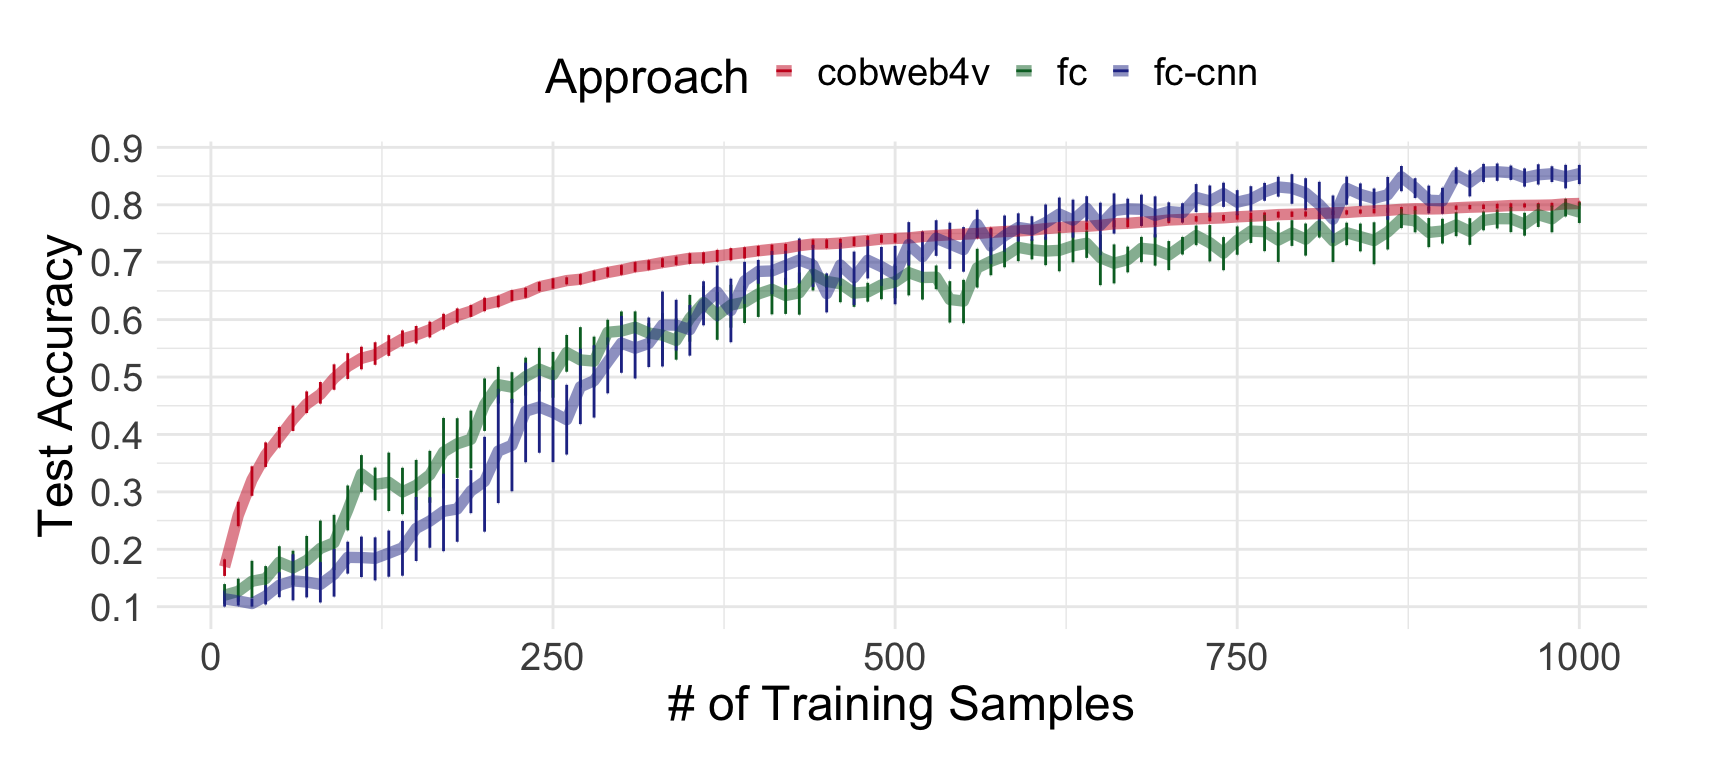

The file beside this chart, header and first rows:
TrainSet, TestSet, Model, Seed, Experiment, TestAccuracy
D1, All, cobweb4v, 350, 1, 0.1795
D2, All, cobweb4v, 350, 1, 0.3531
D3, All, cobweb4v, 350, 1, 0.3671
D4, All, cobweb4v, 350, 1, 0.3835
D5, All, cobweb4v, 350, 1, 0.4147
D6, All, cobweb4v, 350, 1, 0.4267
D7, All, cobweb4v, 350, 1, 0.4555
D8, All, cobweb4v, 350, 1, 0.4725
D9, All, cobweb4v, 350, 1, 0.5
D10, All, cobweb4v, 350, 1, 0.4959
D11, All, cobweb4v, 350, 1, 0.5057
D12, All, cobweb4v, 350, 1, 0.521
D13, All, cobweb4v, 350, 1, 0.5282
D14, All, cobweb4v, 350, 1, 0.5443
D15, All, cobweb4v, 350, 1, 0.5431
D16, All, cobweb4v, 350, 1, 0.563
D17, All, cobweb4v, 350, 1, 0.5771
D18, All, cobweb4v, 350, 1, 0.5951
D19, All, cobweb4v, 350, 1, 0.6223
D20, All, cobweb4v, 350, 1, 0.627
D21, All, cobweb4v, 350, 1, 0.6332
D22, All, cobweb4v, 350, 1, 0.6523
D23, All, cobweb4v, 350, 1, 0.6406
D24, All, cobweb4v, 350, 1, 0.6609
D25, All, cobweb4v, 350, 1, 0.653
D26, All, cobweb4v, 350, 1, 0.6541
D27, All, cobweb4v, 350, 1, 0.6533
D28, All, cobweb4v, 350, 1, 0.6623
D29, All, cobweb4v, 350, 1, 0.6832
D30, All, cobweb4v, 350, 1, 0.6886
D31, All, cobweb4v, 350, 1, 0.6914
D32, All, cobweb4v, 350, 1, 0.6972
D33, All, cobweb4v, 350, 1, 0.6994
D34, All, cobweb4v, 350, 1, 0.704
D35, All, cobweb4v, 350, 1, 0.707
D36, All, cobweb4v, 350, 1, 0.7116
D37, All, cobweb4v, 350, 1, 0.7084
D38, All, cobweb4v, 350, 1, 0.7114
D39, All, cobweb4v, 350, 1, 0.7139
D40, All, cobweb4v, 350, 1, 0.717
D41, All, cobweb4v, 350, 1, 0.7171
D42, All, cobweb4v, 350, 1, 0.7167
D43, All, cobweb4v, 350, 1, 0.7206
D44, All, cobweb4v, 350, 1, 0.7233
D45, All, cobweb4v, 350, 1, 0.7202
D46, All, cobweb4v, 350, 1, 0.726
D47, All, cobweb4v, 350, 1, 0.7254
D48, All, cobweb4v, 350, 1, 0.7253
D49, All, cobweb4v, 350, 1, 0.7286
D50, All, cobweb4v, 350, 1, 0.7335
D51, All, cobweb4v, 350, 1, 0.7309
D52, All, cobweb4v, 350, 1, 0.7309
D53, All, cobweb4v, 350, 1, 0.7317
D54, All, cobweb4v, 350, 1, 0.7362
D55, All, cobweb4v, 350, 1, 0.7338
D56, All, cobweb4v, 350, 1, 0.7387
D57, All, cobweb4v, 350, 1, 0.7455
D58, All, cobweb4v, 350, 1, 0.7476
D59, All, cobweb4v, 350, 1, 0.7497
D60, All, cobweb4v, 350, 1, 0.7527
... 2,940 more rows
